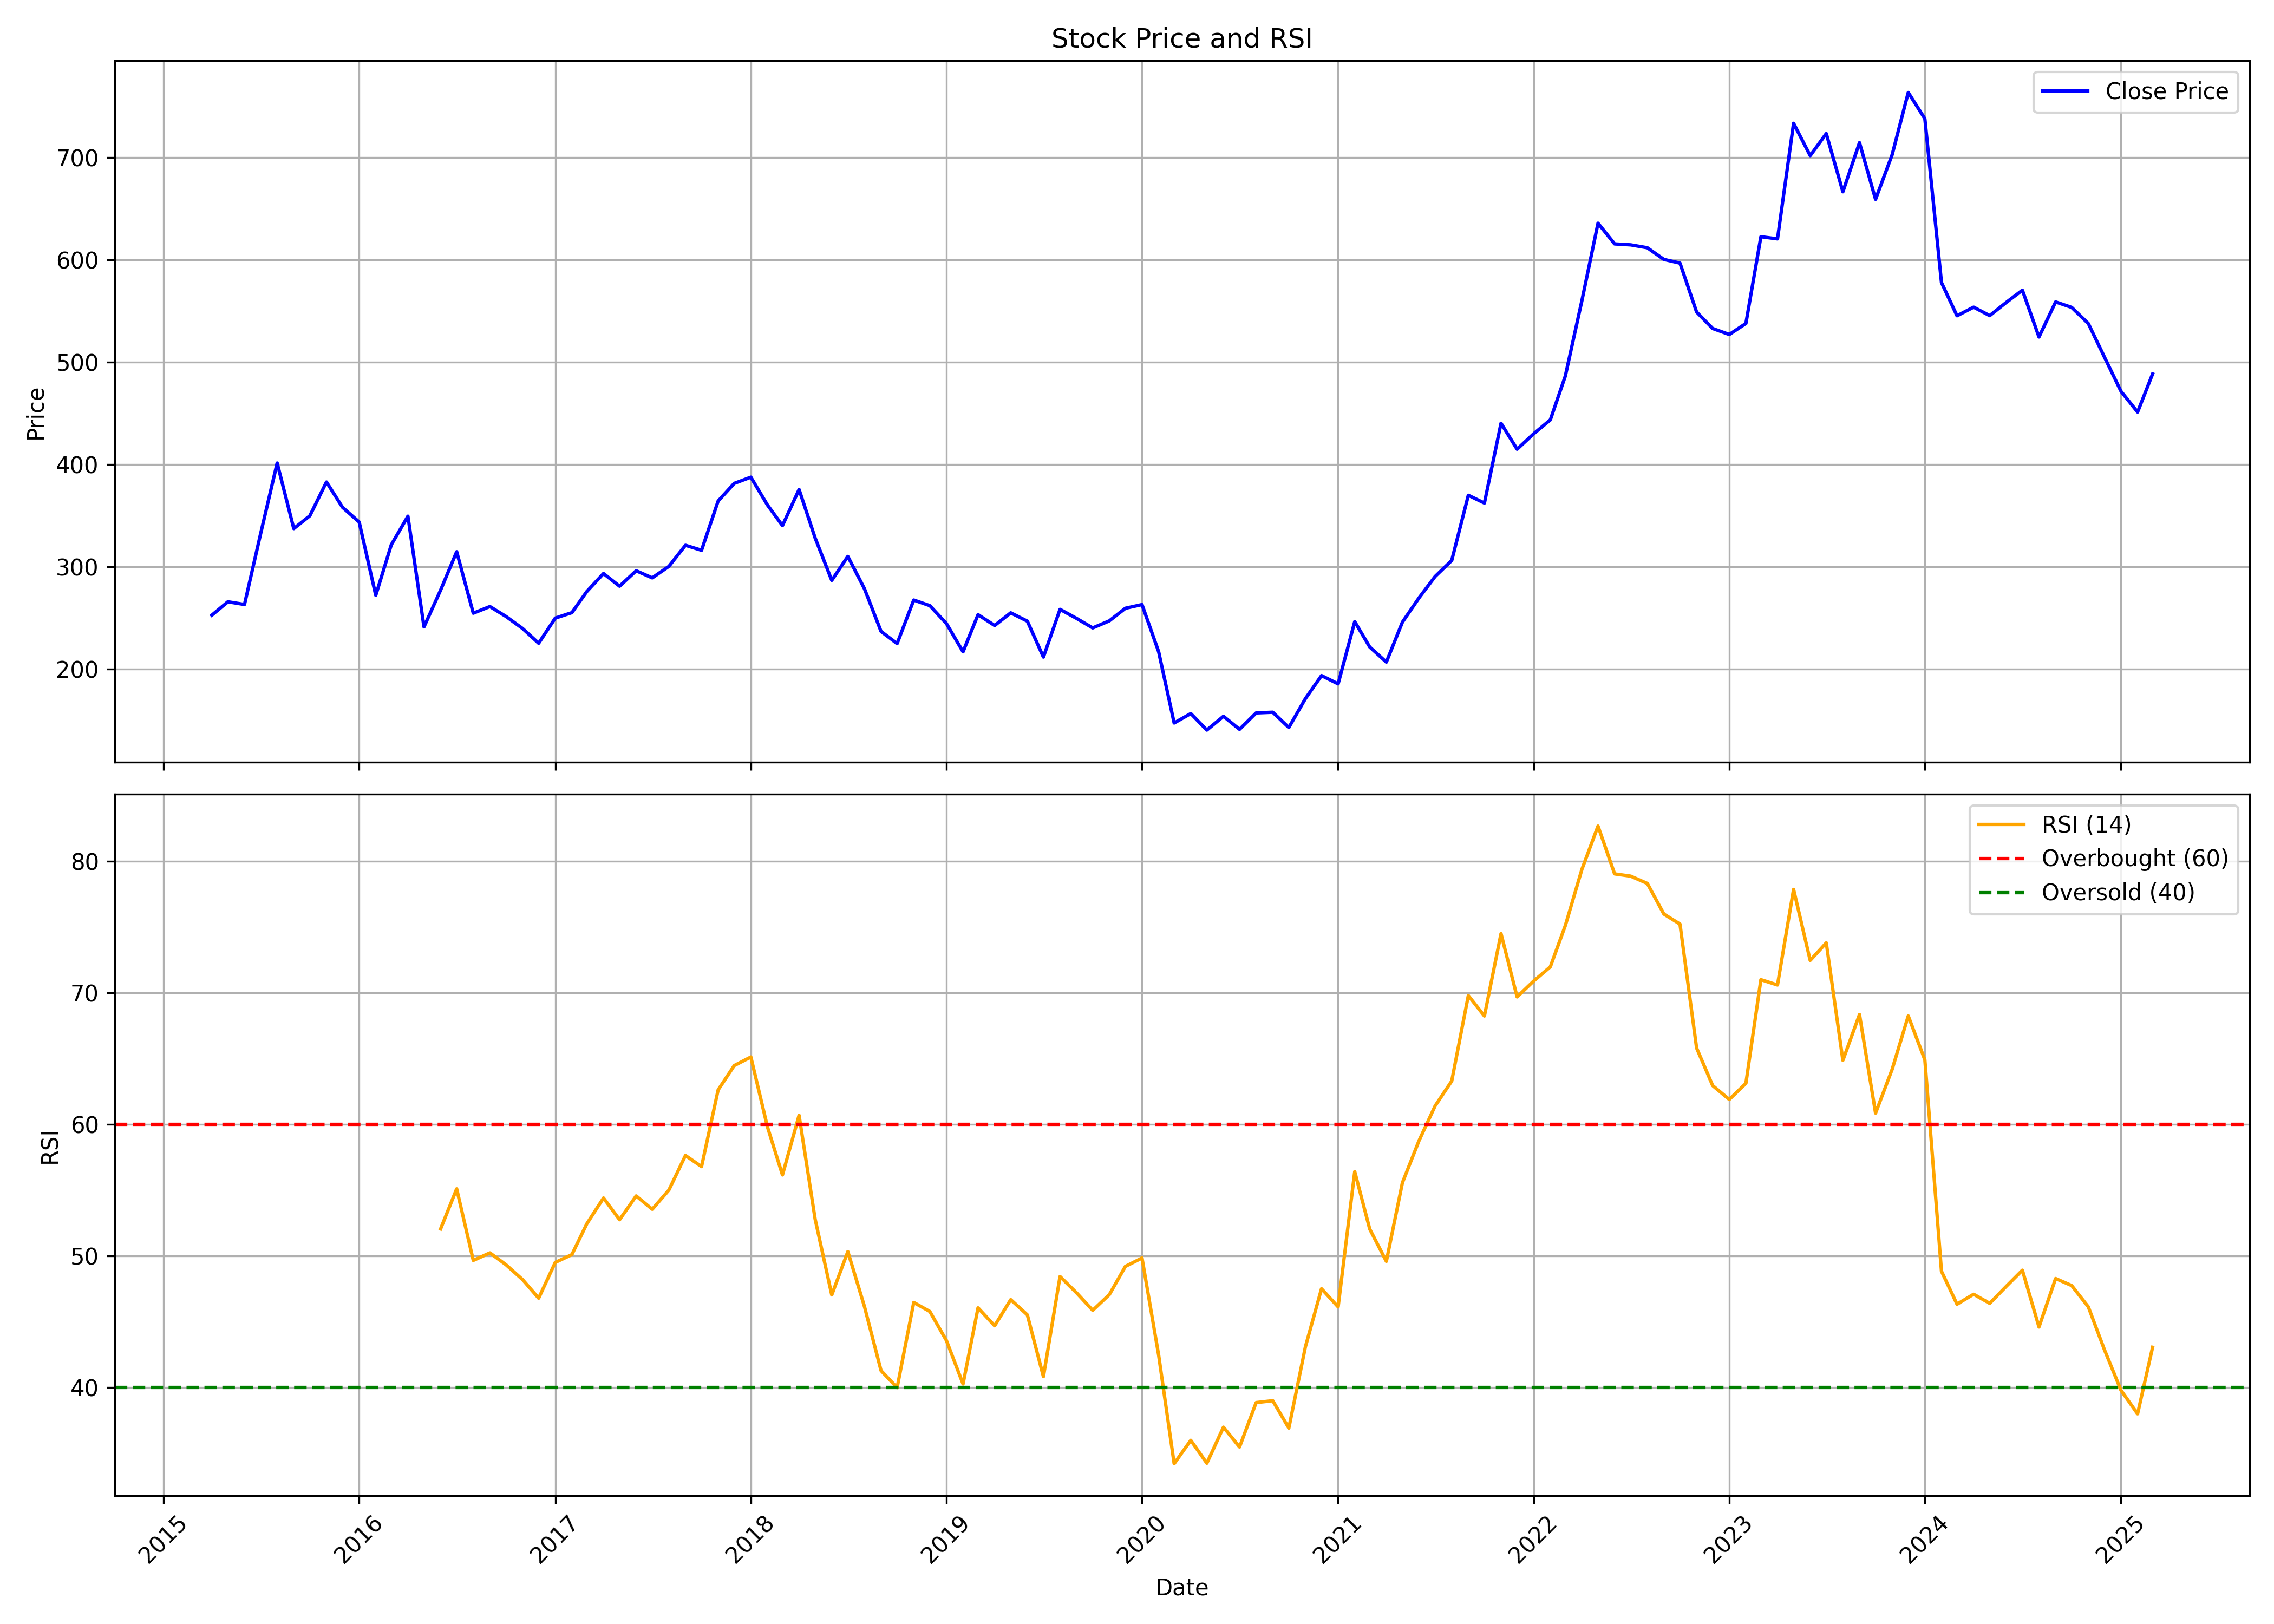

Data behind this chart, as committed beside it:
, date, symbol, open, high, low, close, volume, rsi
0, 2015-04-01, VRLLOG, 247.6, 265.7, 245.9, 252.8, 22868893, 
1, 2015-05-01, VRLLOG, 252.8, 282.6, 224.4, 266, 19821472, 
2, 2015-06-01, VRLLOG, 265.6, 279, 237.1, 263.3, 7679151, 
3, 2015-07-01, VRLLOG, 263.1, 337.9, 262.5, 332.2, 11371686, 
4, 2015-08-01, VRLLOG, 338.3, 411.8, 297, 401.5, 9740314, 
5, 2015-09-01, VRLLOG, 393.8, 410.8, 329.3, 337.4, 8310019, 
6, 2015-10-01, VRLLOG, 338.8, 364.5, 316.7, 350, 6015039, 
7, 2015-11-01, VRLLOG, 349, 386.9, 308, 383, 5347824, 
8, 2015-12-01, VRLLOG, 384.3, 385.9, 343.9, 358.2, 3769154, 
9, 2016-01-01, VRLLOG, 358.5, 373.1, 313.8, 343.9, 1849414, 
10, 2016-02-01, VRLLOG, 348.9, 354.2, 256.2, 272.3, 2370859, 
11, 2016-03-01, VRLLOG, 276.5, 340.1, 274.2, 321.7, 2273075, 
12, 2016-04-01, VRLLOG, 320.3, 374.9, 318.7, 349.6, 2082424, 
13, 2016-05-01, VRLLOG, 349, 361.8, 219.6, 241.4, 24462184, 
14, 2016-06-01, VRLLOG, 240.8, 284.5, 231.6, 277.4, 13942514, 52.06
15, 2016-07-01, VRLLOG, 279.4, 328.8, 269.5, 314.9, 15404120, 55.1
16, 2016-08-01, VRLLOG, 319.4, 319.9, 245.7, 254.8, 10058413, 49.66
17, 2016-09-01, VRLLOG, 254.7, 277.4, 245.5, 261.3, 4664155, 50.24
18, 2016-10-01, VRLLOG, 263.7, 289.4, 249, 251.6, 3168716, 49.34
19, 2016-11-01, VRLLOG, 258.1, 258.1, 196.2, 239.8, 2897461, 48.2
20, 2016-12-01, VRLLOG, 243.8, 243.8, 222.4, 225.5, 1874277, 46.79
21, 2017-01-01, VRLLOG, 226.8, 268.2, 225.3, 250, 2784251, 49.51
22, 2017-02-01, VRLLOG, 249.9, 274.7, 247.3, 255.3, 2153002, 50.1
23, 2017-03-01, VRLLOG, 260.6, 280.2, 254.6, 276.1, 4219540, 52.46
24, 2017-04-01, VRLLOG, 276.2, 317.7, 276.1, 293.6, 4618249, 54.41
25, 2017-05-01, VRLLOG, 293.6, 307.6, 266.1, 281.2, 2499606, 52.76
26, 2017-06-01, VRLLOG, 281.1, 308.6, 278.5, 296.3, 1750955, 54.57
27, 2017-07-01, VRLLOG, 300.4, 301.5, 278.5, 289.3, 938528, 53.55
28, 2017-08-01, VRLLOG, 289.3, 318.1, 277.6, 300.5, 3704739, 55.01
29, 2017-09-01, VRLLOG, 313.4, 340.3, 296.2, 321.1, 3663572, 57.64
30, 2017-10-01, VRLLOG, 321.1, 327, 304.6, 316.3, 1629233, 56.79
31, 2017-11-01, VRLLOG, 328.9, 370.8, 322.3, 364.4, 4695610, 62.63
32, 2017-12-01, VRLLOG, 366.9, 392.9, 351.9, 381.6, 1845841, 64.47
33, 2018-01-01, VRLLOG, 374.2, 402.3, 340.8, 387.7, 3212802, 65.13
34, 2018-02-01, VRLLOG, 388.1, 395.9, 352.8, 360.5, 1409114, 59.81
35, 2018-03-01, VRLLOG, 360.7, 368.3, 318.7, 340.4, 2198749, 56.16
36, 2018-04-01, VRLLOG, 336.4, 394.2, 335.9, 375.7, 2687618, 60.69
37, 2018-05-01, VRLLOG, 375.7, 383.7, 317, 328.3, 2005601, 52.8
38, 2018-06-01, VRLLOG, 328, 331.3, 272.3, 286.9, 3981210, 47.04
39, 2018-07-01, VRLLOG, 286.4, 330.1, 275, 310.3, 1550566, 50.34
40, 2018-08-01, VRLLOG, 311, 322.3, 275, 278.7, 1930637, 46.16
41, 2018-09-01, VRLLOG, 279.4, 283.8, 235.3, 237, 1437159, 41.29
42, 2018-10-01, VRLLOG, 238.8, 249.3, 219.7, 225.1, 2195398, 39.99
43, 2018-11-01, VRLLOG, 228.1, 282.4, 225, 267.7, 1345537, 46.47
44, 2018-12-01, VRLLOG, 274.5, 274.7, 244.7, 262.2, 1036994, 45.78
45, 2019-01-01, VRLLOG, 263, 264.8, 228.1, 244.7, 652608, 43.57
46, 2019-02-01, VRLLOG, 243.4, 246, 212.2, 217.1, 1188002, 40.27
47, 2019-03-01, VRLLOG, 215.8, 257.2, 214.7, 253.4, 1801459, 46.06
48, 2019-04-01, VRLLOG, 254.1, 261.6, 235.3, 242.8, 702116, 44.7
49, 2019-05-01, VRLLOG, 242.8, 282.7, 215.1, 255.2, 1616671, 46.68
50, 2019-06-01, VRLLOG, 259.2, 269.7, 236.9, 247, 1046979, 45.52
51, 2019-07-01, VRLLOG, 250.3, 254, 208, 212, 742793, 40.83
52, 2019-08-01, VRLLOG, 209.6, 270.2, 198.4, 258.6, 1668157, 48.44
53, 2019-09-01, VRLLOG, 260.8, 270.7, 235.1, 249.7, 2090486, 47.19
54, 2019-10-01, VRLLOG, 248.9, 254.5, 234.9, 240.4, 778350, 45.87
55, 2019-11-01, VRLLOG, 242.7, 260.1, 230.2, 247.3, 2208776, 47.06
56, 2019-12-01, VRLLOG, 258.5, 269.9, 248.5, 259.6, 1007391, 49.21
57, 2020-01-01, VRLLOG, 263.4, 278.6, 244.7, 263.2, 1598416, 49.85
58, 2020-02-01, VRLLOG, 261.6, 271.9, 201.6, 217.3, 1221873, 42.48
59, 2020-03-01, VRLLOG, 224.6, 228.9, 124.2, 147.6, 722328, 34.21
... 60 more rows
